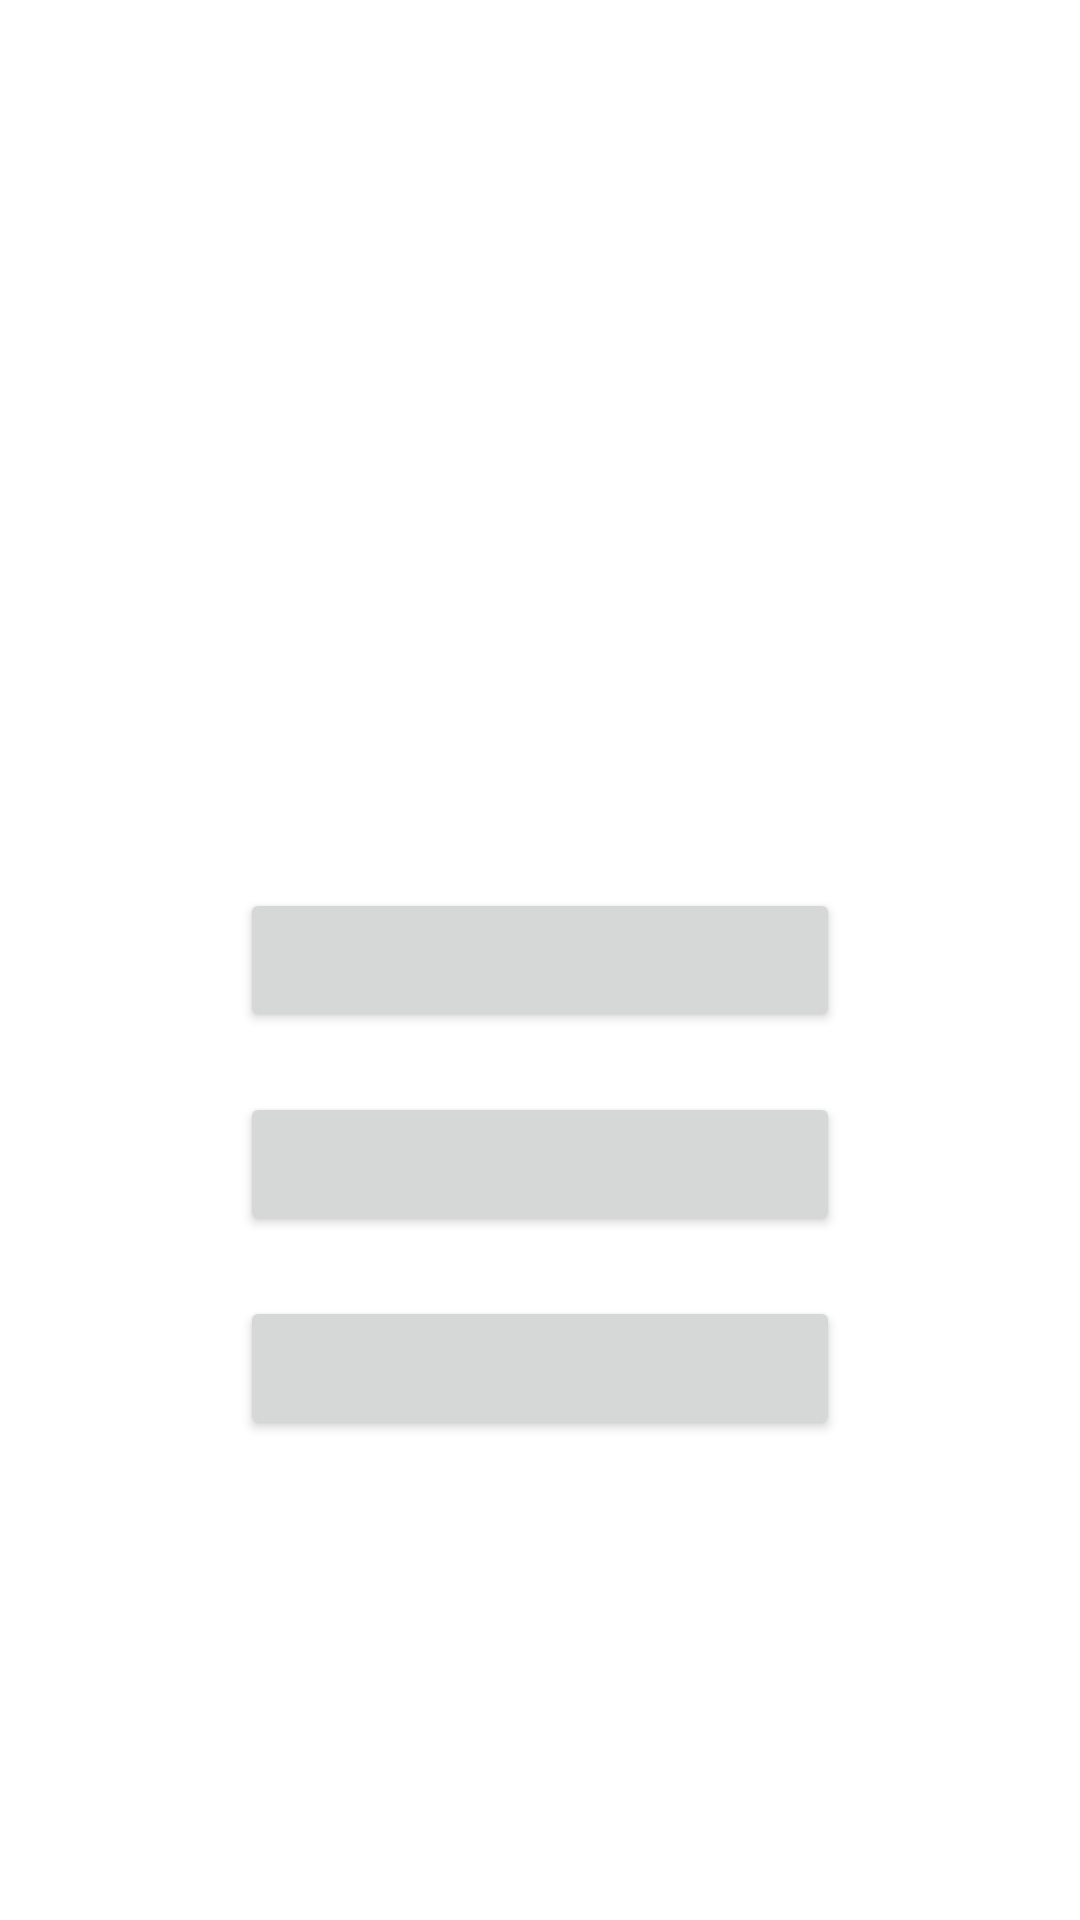

This screen was rendered from an Android layout file. Write that file and the resources it references.
<!-- AndroidManifest.xml: application theme Theme.AndroidLifecyclesCourse -->
<!-- res/layout/activity_service.xml -->
<?xml version="1.0" encoding="utf-8"?>
<androidx.constraintlayout.widget.ConstraintLayout
    xmlns:android="http://schemas.android.com/apk/res/android"
    xmlns:app="http://schemas.android.com/apk/res-auto"
    xmlns:tools="http://schemas.android.com/tools"
    android:layout_width="match_parent"
    android:layout_height="match_parent">

    <Button
        android:id="@+id/btnToggleService"
        android:layout_width="200dp"
        android:layout_height="wrap_content"
        app:layout_constraintStart_toStartOf="parent"
        app:layout_constraintEnd_toEndOf="parent"
        app:layout_constraintTop_toTopOf="parent"
        app:layout_constraintBottom_toBottomOf="parent"
        />

    <Button
        android:id="@+id/btnToggleForegroundService"
        android:layout_width="200dp"
        android:layout_height="wrap_content"
        app:layout_constraintStart_toStartOf="parent"
        app:layout_constraintEnd_toEndOf="parent"
        app:layout_constraintTop_toBottomOf="@id/btnToggleService"
        android:layout_marginTop="20dp"
        />


    <Button
        android:id="@+id/btnToggleOverlayService"
        android:layout_width="200dp"
        android:layout_height="wrap_content"
        app:layout_constraintStart_toStartOf="parent"
        app:layout_constraintEnd_toEndOf="parent"
        app:layout_constraintTop_toBottomOf="@id/btnToggleForegroundService"
        android:layout_marginTop="20dp"
        />

</androidx.constraintlayout.widget.ConstraintLayout>
<!-- resources referenced by this layout -->
<resources>
  <style name="Theme.AndroidLifecyclesCourse" parent="Theme.MaterialComponents.DayNight.NoActionBar">
          
          <item name="colorPrimary">@color/primary</item>
          <item name="colorPrimaryVariant">@color/primary_variant</item>
          <item name="colorOnPrimary">@color/white</item>
  
          <item name="colorControlActivated">@color/primary_light</item>
  
  
          
          <item name="android:statusBarColor" tools:targetApi="l">?attr/colorPrimaryVariant</item>
          
      </style>
  <color name="primary">#1189CD</color>
  <color name="primary_variant">#02558A</color>
  <color name="white">#FFFFFFFF</color>
  <color name="primary_light" type="color">#64ABCA</color>
</resources>
